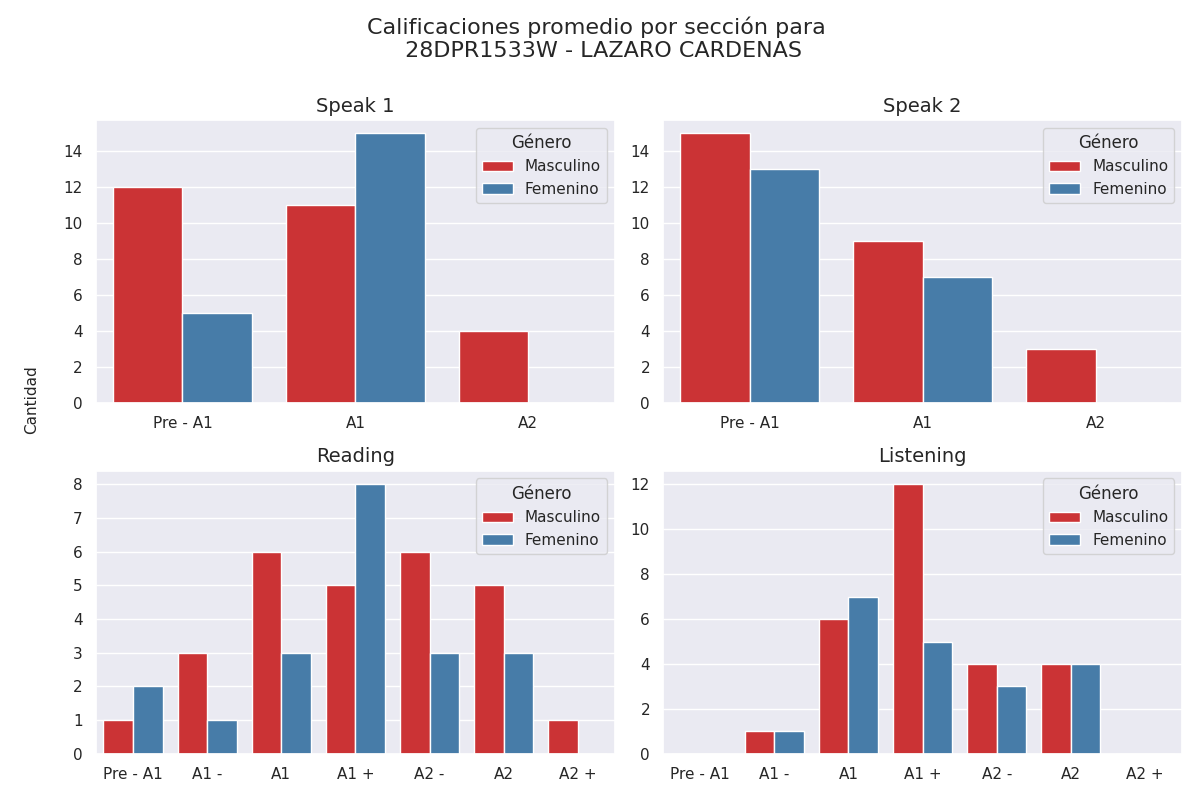

The file beside this chart, header and first rows:
Sección, Calificación, Cantidad de alumnos con esa calificación, Género
speak 1, Pre - A1, 12, Masculino
speak 1, A1, 11, Masculino
speak 1, A2, 4, Masculino
speak 2, Pre - A1, 15, Masculino
speak 2, A1, 9, Masculino
speak 2, A2, 3, Masculino
reading, Pre - A1, 1, Masculino
reading, A1 -, 3, Masculino
reading, A1, 6, Masculino
reading, A1 +, 5, Masculino
reading, A2 -, 6, Masculino
reading, A2, 5, Masculino
reading, A2 +, 1, Masculino
listening, Pre - A1, 0, Masculino
listening, A1 -, 1, Masculino
listening, A1, 6, Masculino
listening, A1 +, 12, Masculino
listening, A2 -, 4, Masculino
listening, A2, 4, Masculino
listening, A2 +, 0, Masculino
speak 1, Pre - A1, 5, Femenino
speak 1, A1, 15, Femenino
speak 1, A2, 0, Femenino
speak 2, Pre - A1, 13, Femenino
speak 2, A1, 7, Femenino
speak 2, A2, 0, Femenino
reading, Pre - A1, 2, Femenino
reading, A1 -, 1, Femenino
reading, A1, 3, Femenino
reading, A1 +, 8, Femenino
reading, A2 -, 3, Femenino
reading, A2, 3, Femenino
reading, A2 +, 0, Femenino
listening, Pre - A1, 0, Femenino
listening, A1 -, 1, Femenino
listening, A1, 7, Femenino
listening, A1 +, 5, Femenino
listening, A2 -, 3, Femenino
listening, A2, 4, Femenino
listening, A2 +, 0, Femenino
